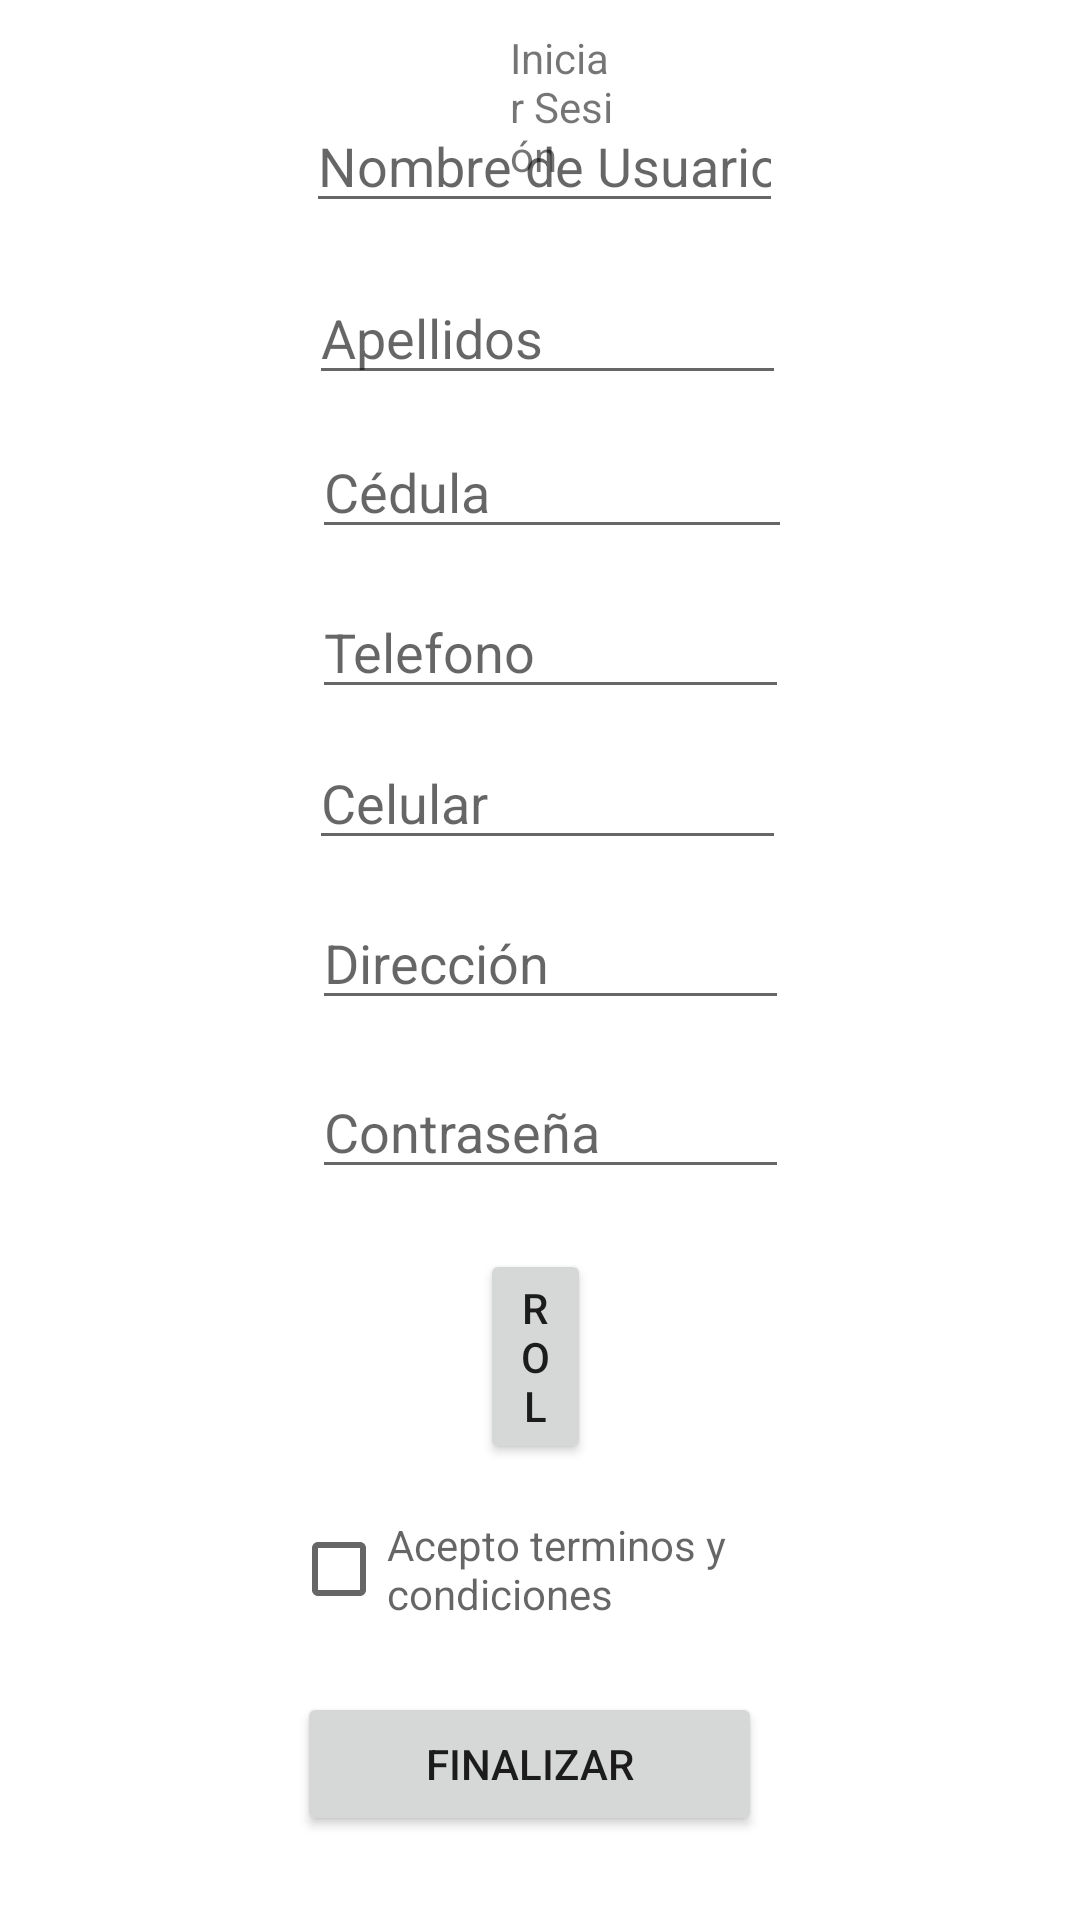

Write the Android layout XML for this screen, with the resource values it uses.
<!-- AndroidManifest.xml: application theme Theme.SGSST -->
<!-- res/layout/activity_register.xml -->
<?xml version="1.0" encoding="utf-8"?>
<androidx.constraintlayout.widget.ConstraintLayout xmlns:android="http://schemas.android.com/apk/res/android"
    xmlns:app="http://schemas.android.com/apk/res-auto"
    xmlns:tools="http://schemas.android.com/tools"
    android:layout_width="match_parent"
    android:layout_height="match_parent"
    tools:context=".Register">

    <RelativeLayout
        android:layout_width="match_parent"
        android:layout_height="match_parent"
        android:gravity="center"
        tools:layout_editor_absoluteX="-120dp"
        tools:layout_editor_absoluteY="51dp">


        <TextView
            android:id="@+id/textView2"
            android:layout_width="88dp"
            android:layout_height="wrap_content"
            android:layout_above="@+id/NameRg"
            android:layout_alignParentStart="true"
            android:layout_alignParentEnd="true"
            android:layout_marginStart="170dp"
            android:layout_marginEnd="153dp"
            android:layout_marginBottom="29dp"
            android:text="Iniciar Sesión" />

        <EditText
            android:id="@+id/UsernameRg"
            android:layout_width="wrap_content"
            android:layout_height="wrap_content"
            android:layout_above="@+id/LastnameRg"
            android:layout_alignParentStart="true"
            android:layout_alignParentEnd="true"
            android:layout_marginStart="102dp"
            android:layout_marginEnd="99dp"
            android:layout_marginBottom="16dp"
            android:layout_x="100dp"
            android:layout_y="47dp"
            android:ems="10"
            android:hint="Nombre de Usuario"
            android:inputType="textPersonName"
            tools:layout_editor_absoluteX="104dp"
            tools:layout_editor_absoluteY="74dp" />

        <EditText
            android:id="@+id/NameRg"
            android:layout_width="wrap_content"
            android:layout_height="wrap_content"
            android:layout_below="@+id/UsernameRg"
            android:layout_marginTop="-387dp"
            android:layout_x="100dp"
            android:layout_y="105dp"
            android:ems="10"
            android:hint="Nombres"
            android:inputType="textPersonName"
            tools:layout_editor_absoluteX="94dp"
            tools:layout_editor_absoluteY="126dp" />

        <EditText
            android:id="@+id/LastnameRg"
            android:layout_width="wrap_content"
            android:layout_height="wrap_content"
            android:layout_above="@+id/CCRg"
            android:layout_alignParentStart="true"
            android:layout_alignParentEnd="true"
            android:layout_marginStart="103dp"
            android:layout_marginEnd="98dp"
            android:layout_marginBottom="10dp"
            android:layout_x="100dp"
            android:layout_y="169dp"
            android:ems="10"
            android:hint="Apellidos"
            android:inputType="textPersonName"
            tools:layout_editor_absoluteX="103dp"
            tools:layout_editor_absoluteY="185dp" />

        <EditText
            android:id="@+id/CCRg"
            android:layout_width="wrap_content"
            android:layout_height="wrap_content"
            android:layout_above="@+id/PhoneRg"
            android:layout_alignParentStart="true"
            android:layout_alignParentEnd="true"
            android:layout_marginStart="104dp"
            android:layout_marginEnd="96dp"
            android:layout_marginBottom="12dp"
            android:layout_x="103dp"
            android:layout_y="232dp"
            android:ems="10"
            android:hint="Cédula"
            android:inputType="number"
            tools:layout_editor_absoluteX="101dp"
            tools:layout_editor_absoluteY="242dp" />

        <EditText
            android:id="@+id/PhoneRg"
            android:layout_width="wrap_content"
            android:layout_height="wrap_content"
            android:layout_above="@+id/CellphoneRg"
            android:layout_alignParentStart="true"
            android:layout_alignParentEnd="true"
            android:layout_marginStart="104dp"
            android:layout_marginEnd="97dp"
            android:layout_marginBottom="9dp"
            android:layout_x="104dp"
            android:layout_y="290dp"
            android:ems="10"
            android:hint="Telefono"
            android:inputType="phone"
            tools:layout_editor_absoluteX="119dp"
            tools:layout_editor_absoluteY="318dp" />

        <EditText
            android:id="@+id/CellphoneRg"
            android:layout_width="wrap_content"
            android:layout_height="wrap_content"
            android:layout_above="@+id/AdressRg"
            android:layout_alignParentStart="true"
            android:layout_alignParentEnd="true"
            android:layout_marginStart="103dp"
            android:layout_marginEnd="98dp"
            android:layout_marginBottom="12dp"
            android:layout_x="104dp"
            android:layout_y="351dp"
            android:ems="10"
            android:hint="Celular"
            android:inputType="phone"
            tools:layout_editor_absoluteX="101dp"
            tools:layout_editor_absoluteY="397dp" />

        <EditText
            android:id="@+id/AdressRg"
            android:layout_width="wrap_content"
            android:layout_height="wrap_content"
            android:layout_above="@+id/PasswordRg"
            android:layout_alignParentStart="true"
            android:layout_alignParentEnd="true"
            android:layout_marginStart="104dp"
            android:layout_marginEnd="97dp"
            android:layout_marginBottom="15dp"
            android:layout_x="104dp"
            android:layout_y="416dp"
            android:ems="10"
            android:hint="Dirección"
            android:inputType="textPersonName"
            tools:layout_editor_absoluteX="94dp"
            tools:layout_editor_absoluteY="465dp" />

        <EditText
            android:id="@+id/PasswordRg"
            android:layout_width="wrap_content"
            android:layout_height="wrap_content"
            android:layout_above="@+id/RolRg"
            android:layout_alignParentStart="true"
            android:layout_alignParentEnd="true"
            android:layout_marginStart="104dp"
            android:layout_marginEnd="97dp"
            android:layout_marginBottom="20dp"
            android:layout_x="108dp"
            android:layout_y="476dp"
            android:ems="10"
            android:hint="Contraseña"
            android:inputType="textPassword"
            tools:layout_editor_absoluteX="105dp"
            tools:layout_editor_absoluteY="528dp" />

        <Button
            android:id="@+id/RolRg"
            android:layout_width="wrap_content"
            android:layout_height="wrap_content"
            android:layout_above="@+id/TermsRg"
            android:layout_alignParentStart="true"
            android:layout_alignParentEnd="true"
            android:layout_marginStart="160dp"
            android:layout_marginEnd="163dp"
            android:layout_marginBottom="11dp"
            android:layout_x="170dp"
            android:layout_y="534dp"
            android:text="Rol"
            tools:layout_editor_absoluteX="135dp"
            tools:layout_editor_absoluteY="599dp" />

        <CheckBox
            android:id="@+id/TermsRg"
            android:layout_width="wrap_content"
            android:layout_height="wrap_content"
            android:layout_above="@+id/SendRg"
            android:layout_alignParentStart="true"
            android:layout_alignParentEnd="true"
            android:layout_marginStart="97dp"
            android:layout_marginEnd="89dp"
            android:layout_marginBottom="17dp"
            android:layout_x="98dp"
            android:layout_y="592dp"
            android:hint="Acepto terminos y condiciones"
            tools:layout_editor_absoluteX="89dp"
            tools:layout_editor_absoluteY="573dp" />

        <Button
            android:id="@+id/SendRg"
            android:layout_width="wrap_content"
            android:layout_height="wrap_content"
            android:layout_alignParentStart="true"
            android:layout_alignParentEnd="true"
            android:layout_alignParentBottom="true"
            android:layout_marginStart="99dp"
            android:layout_marginEnd="106dp"
            android:layout_marginBottom="18dp"
            android:layout_x="154dp"
            android:layout_y="657dp"
            android:text="Finalizar"
            tools:layout_editor_absoluteX="146dp"
            tools:layout_editor_absoluteY="665dp" />
    </RelativeLayout>


</androidx.constraintlayout.widget.ConstraintLayout>
<!-- resources referenced by this layout -->
<resources>
  <style name="Theme.SGSST" parent="Theme.MaterialComponents.DayNight.DarkActionBar">
          
          <item name="colorPrimary">@color/purple_500</item>
          <item name="colorPrimaryVariant">@color/purple_700</item>
          <item name="colorOnPrimary">@color/white</item>
          
          <item name="colorSecondary">@color/teal_200</item>
          <item name="colorSecondaryVariant">@color/teal_700</item>
          <item name="colorOnSecondary">@color/black</item>
          
          <item name="android:statusBarColor" tools:targetApi="l">?attr/colorPrimaryVariant</item>
          
      </style>
  <!-- not gathered from this repository: default colours our renderer supplied (Android Studio template values) -->
  <color name="purple_500">#FF6200EE</color>
  <color name="purple_700">#FF3700B3</color>
  <color name="teal_200">#FF03DAC5</color>
  <color name="teal_700">#FF018786</color>
  <color name="black">#FF000000</color>
  <color name="white">#FFFFFFFF</color>
</resources>
